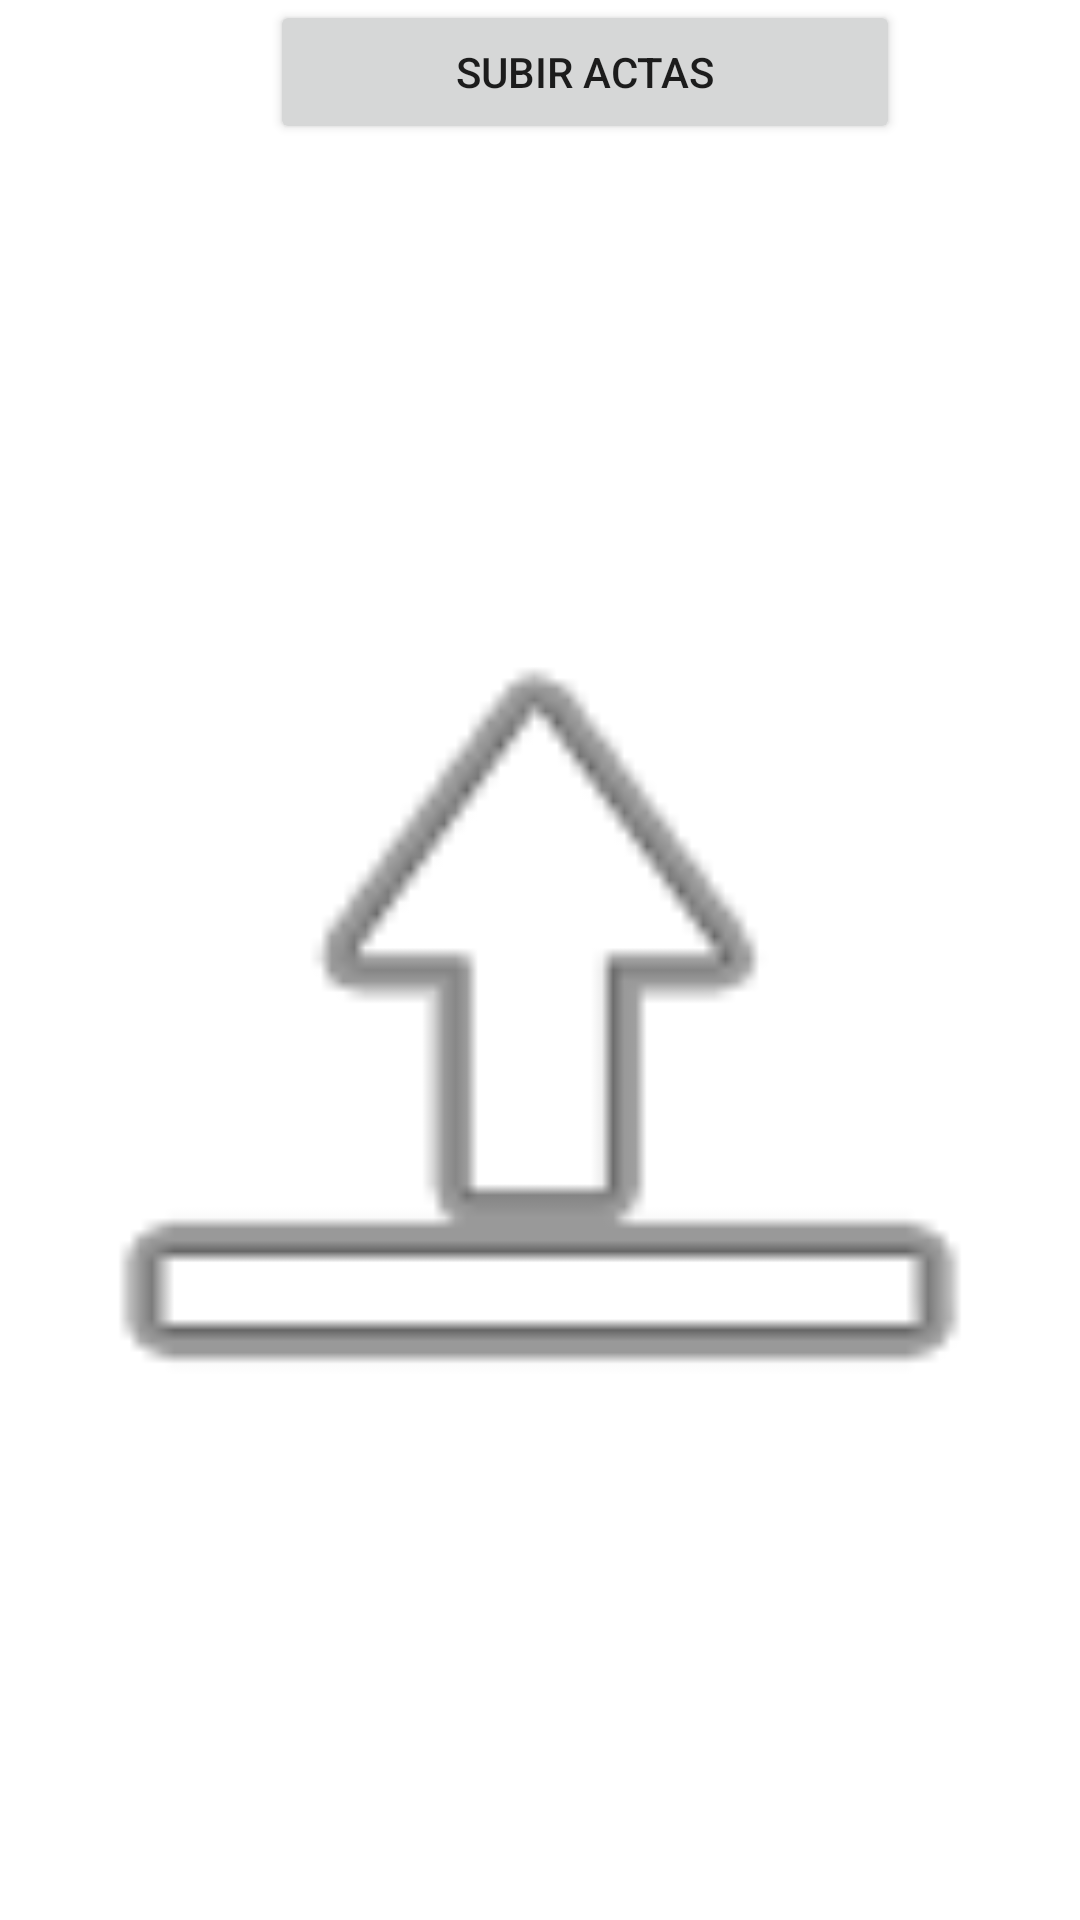

Android layout source for this screen:
<!-- AndroidManifest.xml: application theme Theme.AndroidconSQLITE -->
<!-- res/layout/activity_subir_actas.xml -->
<?xml version="1.0" encoding="utf-8"?>
<androidx.constraintlayout.widget.ConstraintLayout xmlns:android="http://schemas.android.com/apk/res/android"
    xmlns:app="http://schemas.android.com/apk/res-auto"
    xmlns:tools="http://schemas.android.com/tools"
    android:layout_width="match_parent"
    android:layout_height="match_parent"
    tools:context=".SubirActas">

    <RelativeLayout
        android:layout_width="match_parent"
        android:layout_height="match_parent">

        <Button
            android:id="@+id/btnActas"
            android:layout_width="210dp"
            android:layout_height="wrap_content"
            android:layout_gravity="center"
            android:layout_marginLeft="90dp"
            android:text="Subir Actas" />

        <ImageView
            android:id="@+id/imageView7"
            android:layout_width="match_parent"
            android:layout_height="628dp"
            android:layout_below="@+id/btnActas"
            app:srcCompat="@android:drawable/ic_menu_upload" />

    </RelativeLayout>
</androidx.constraintlayout.widget.ConstraintLayout>
<!-- resources referenced by this layout -->
<resources>
  <style name="Theme.AndroidconSQLITE" parent="Theme.MaterialComponents.DayNight.NoActionBar">
          
          <item name="colorPrimary">@color/purple_500</item>
          <item name="colorPrimaryVariant">@color/purple_700</item>
          <item name="colorOnPrimary">@color/white</item>
          
          <item name="colorSecondary">@color/teal_200</item>
          <item name="colorSecondaryVariant">@color/teal_700</item>
          <item name="colorOnSecondary">@color/black</item>
          
          <item name="android:statusBarColor" tools:targetApi="l">?attr/colorPrimaryVariant</item>
          
      </style>
  <!-- not gathered from this repository: default colours our renderer supplied (Android Studio template values) -->
  <color name="purple_500">#FF6200EE</color>
  <color name="purple_700">#FF3700B3</color>
  <color name="teal_200">#FF03DAC5</color>
  <color name="teal_700">#FF018786</color>
  <color name="black">#FF000000</color>
  <color name="white">#FFFFFFFF</color>
</resources>
